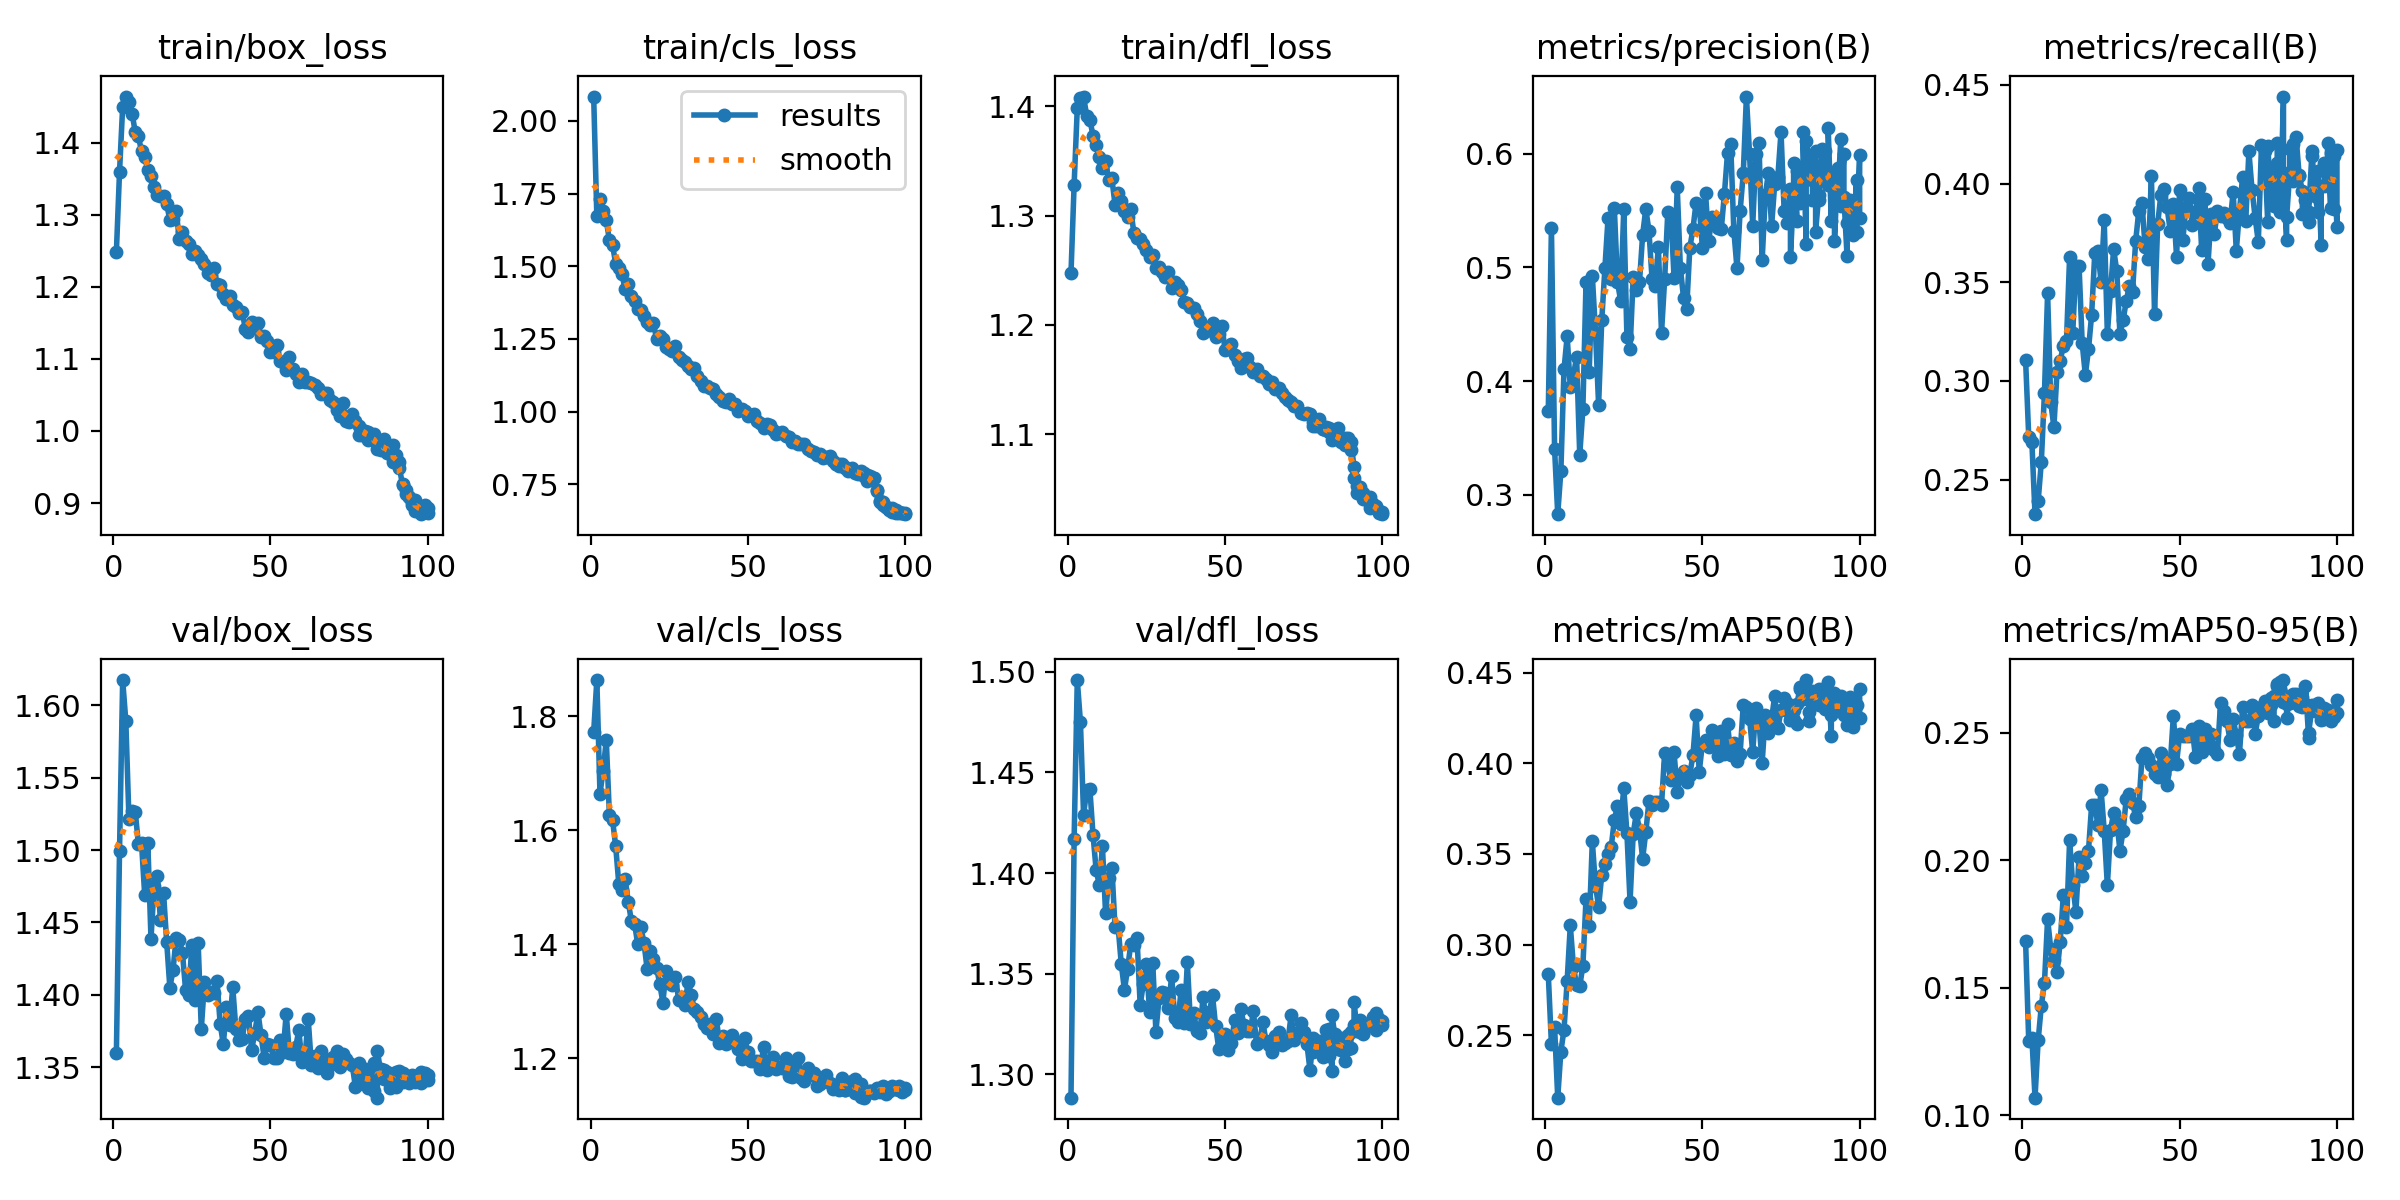

The table this chart was drawn from, first rows:
epoch, time, train/box_loss, train/cls_loss, train/dfl_loss, metrics/precision(B), metrics/recall(B), metrics/mAP50(B), metrics/mAP50-95(B), val/box_loss, val/cls_loss, val/dfl_loss, lr/pg0, lr/pg1, lr/pg2
1, 48.53, 1.249, 2.084, 1.247, 0.3737, 0.3106, 0.2836, 0.1684, 1.36, 1.773, 1.288, 0.0003311, 0.0003311, 0.0003311
2, 93.54, 1.36, 1.672, 1.328, 0.535, 0.2718, 0.245, 0.1292, 1.5, 1.864, 1.417, 0.0006579, 0.0006579, 0.0006579
3, 136.8, 1.45, 1.731, 1.398, 0.3404, 0.269, 0.2546, 0.1305, 1.617, 1.665, 1.496, 0.000978, 0.000978, 0.000978
4, 180, 1.464, 1.689, 1.408, 0.283, 0.2324, 0.2156, 0.107, 1.589, 1.705, 1.475, 0.0009703, 0.0009703, 0.0009703
5, 224, 1.457, 1.658, 1.409, 0.3208, 0.2392, 0.241, 0.1295, 1.521, 1.759, 1.429, 0.0009604, 0.0009604, 0.0009604
6, 267.4, 1.44, 1.59, 1.391, 0.4105, 0.2588, 0.2531, 0.1429, 1.527, 1.627, 1.441, 0.0009505, 0.0009505, 0.0009505
7, 311.8, 1.415, 1.572, 1.388, 0.4393, 0.294, 0.28, 0.152, 1.527, 1.618, 1.442, 0.0009406, 0.0009406, 0.0009406
8, 355.2, 1.409, 1.509, 1.373, 0.3952, 0.3444, 0.3106, 0.177, 1.504, 1.572, 1.419, 0.0009307, 0.0009307, 0.0009307
9, 398.9, 1.388, 1.495, 1.365, 0.4049, 0.2892, 0.2878, 0.1652, 1.505, 1.505, 1.401, 0.0009208, 0.0009208, 0.0009208
10, 442.9, 1.38, 1.472, 1.354, 0.4214, 0.2766, 0.2775, 0.1611, 1.469, 1.496, 1.394, 0.0009109, 0.0009109, 0.0009109
11, 485.9, 1.362, 1.42, 1.344, 0.3351, 0.3045, 0.2769, 0.1561, 1.505, 1.515, 1.413, 0.000901, 0.000901, 0.000901
12, 530.2, 1.353, 1.437, 1.35, 0.3758, 0.3102, 0.2884, 0.168, 1.439, 1.475, 1.38, 0.0008911, 0.0008911, 0.0008911
13, 573.4, 1.338, 1.397, 1.333, 0.4868, 0.3177, 0.3253, 0.1863, 1.475, 1.44, 1.398, 0.0008812, 0.0008812, 0.0008812
14, 616.6, 1.328, 1.38, 1.334, 0.4077, 0.3202, 0.31, 0.174, 1.482, 1.436, 1.403, 0.0008713, 0.0008713, 0.0008713
15, 661, 1.327, 1.353, 1.31, 0.4928, 0.3629, 0.3569, 0.2079, 1.452, 1.401, 1.373, 0.0008614, 0.0008614, 0.0008614
16, 704.2, 1.327, 1.351, 1.32, 0.4434, 0.3244, 0.3325, 0.1903, 1.47, 1.431, 1.373, 0.0008515, 0.0008515, 0.0008515
17, 748.3, 1.314, 1.329, 1.313, 0.3794, 0.3582, 0.321, 0.1798, 1.436, 1.402, 1.355, 0.0008416, 0.0008416, 0.0008416
18, 791.5, 1.293, 1.307, 1.304, 0.4535, 0.3582, 0.3383, 0.2014, 1.405, 1.357, 1.342, 0.0008317, 0.0008317, 0.0008317
19, 835, 1.294, 1.297, 1.299, 0.4994, 0.3191, 0.3447, 0.1937, 1.417, 1.388, 1.353, 0.0008218, 0.0008218, 0.0008218
20, 879.7, 1.306, 1.304, 1.306, 0.5433, 0.303, 0.3501, 0.1991, 1.44, 1.375, 1.365, 0.0008119, 0.0008119, 0.0008119
21, 923.2, 1.266, 1.249, 1.284, 0.4899, 0.316, 0.3537, 0.2037, 1.438, 1.359, 1.364, 0.000802, 0.000802, 0.000802
22, 967.2, 1.277, 1.259, 1.28, 0.5522, 0.3335, 0.3688, 0.2216, 1.429, 1.331, 1.368, 0.0007921, 0.0007921, 0.0007921
23, 1011, 1.263, 1.25, 1.279, 0.4872, 0.3648, 0.3764, 0.2217, 1.403, 1.298, 1.334, 0.0007822, 0.0007822, 0.0007822
24, 1054, 1.26, 1.223, 1.274, 0.4708, 0.3657, 0.3664, 0.2137, 1.4, 1.354, 1.345, 0.0007723, 0.0007723, 0.0007723
25, 1099, 1.245, 1.214, 1.269, 0.5512, 0.3503, 0.3863, 0.2276, 1.434, 1.332, 1.355, 0.0007624, 0.0007624, 0.0007624
26, 1144, 1.249, 1.208, 1.262, 0.4389, 0.3813, 0.3615, 0.2116, 1.397, 1.329, 1.331, 0.0007525, 0.0007525, 0.0007525
27, 1189, 1.244, 1.226, 1.264, 0.428, 0.3237, 0.3236, 0.1901, 1.436, 1.343, 1.355, 0.0007426, 0.0007426, 0.0007426
28, 1233, 1.239, 1.189, 1.252, 0.4912, 0.3457, 0.3612, 0.2117, 1.376, 1.303, 1.321, 0.0007327, 0.0007327, 0.0007327
29, 1278, 1.232, 1.177, 1.253, 0.4799, 0.3668, 0.3723, 0.2186, 1.409, 1.309, 1.338, 0.0007228, 0.0007228, 0.0007228
30, 1321, 1.219, 1.17, 1.249, 0.4871, 0.3555, 0.3634, 0.2154, 1.4, 1.293, 1.341, 0.0007129, 0.0007129, 0.0007129
31, 1366, 1.216, 1.158, 1.244, 0.5287, 0.3237, 0.3474, 0.2037, 1.402, 1.334, 1.341, 0.000703, 0.000703, 0.000703
32, 1410, 1.226, 1.147, 1.248, 0.5514, 0.3306, 0.3619, 0.2113, 1.401, 1.312, 1.333, 0.0006931, 0.0006931, 0.0006931
33, 1454, 1.204, 1.149, 1.234, 0.5324, 0.3404, 0.379, 0.2241, 1.409, 1.287, 1.349, 0.0006832, 0.0006832, 0.0006832
34, 1498, 1.202, 1.124, 1.239, 0.4898, 0.3483, 0.3768, 0.226, 1.38, 1.282, 1.328, 0.0006733, 0.0006733, 0.0006733
35, 1542, 1.19, 1.105, 1.237, 0.4835, 0.3451, 0.3786, 0.2225, 1.366, 1.274, 1.326, 0.0006634, 0.0006634, 0.0006634
36, 1587, 1.183, 1.089, 1.232, 0.5179, 0.3708, 0.3788, 0.217, 1.391, 1.26, 1.342, 0.0006535, 0.0006535, 0.0006535
37, 1631, 1.188, 1.087, 1.221, 0.4425, 0.3862, 0.3769, 0.2211, 1.379, 1.254, 1.325, 0.0006436, 0.0006436, 0.0006436
38, 1676, 1.174, 1.081, 1.22, 0.4896, 0.3902, 0.4059, 0.2402, 1.405, 1.26, 1.356, 0.0006337, 0.0006337, 0.0006337
39, 1720, 1.172, 1.079, 1.216, 0.5489, 0.368, 0.3995, 0.2418, 1.376, 1.244, 1.325, 0.0006238, 0.0006238, 0.0006238
40, 1763, 1.164, 1.061, 1.215, 0.5466, 0.3617, 0.3905, 0.24, 1.369, 1.269, 1.331, 0.0006139, 0.0006139, 0.0006139
41, 1810, 1.165, 1.05, 1.21, 0.4904, 0.404, 0.4059, 0.2373, 1.37, 1.228, 1.322, 0.000604, 0.000604, 0.000604
42, 1853, 1.142, 1.035, 1.203, 0.5704, 0.334, 0.384, 0.2336, 1.384, 1.239, 1.32, 0.0005941, 0.0005941, 0.0005941
43, 1898, 1.138, 1.034, 1.193, 0.4995, 0.3796, 0.3936, 0.2325, 1.385, 1.225, 1.339, 0.0005842, 0.0005842, 0.0005842
44, 1941, 1.151, 1.043, 1.194, 0.4734, 0.394, 0.3959, 0.2418, 1.362, 1.238, 1.326, 0.0005743, 0.0005743, 0.0005743
45, 1984, 1.143, 1.025, 1.197, 0.4636, 0.3973, 0.3897, 0.234, 1.373, 1.241, 1.331, 0.0005644, 0.0005644, 0.0005644
46, 2028, 1.149, 1.026, 1.202, 0.5172, 0.388, 0.3938, 0.2296, 1.388, 1.227, 1.339, 0.0005545, 0.0005545, 0.0005545
47, 2071, 1.13, 1.002, 1.189, 0.5339, 0.3758, 0.4045, 0.2378, 1.372, 1.217, 1.324, 0.0005446, 0.0005446, 0.0005446
48, 2115, 1.132, 1.008, 1.192, 0.5571, 0.3894, 0.4264, 0.2567, 1.356, 1.2, 1.313, 0.0005347, 0.0005347, 0.0005347
49, 2159, 1.125, 1.003, 1.199, 0.5545, 0.363, 0.3952, 0.2379, 1.366, 1.236, 1.314, 0.0005248, 0.0005248, 0.0005248
50, 2202, 1.11, 0.9843, 1.177, 0.5173, 0.3969, 0.4108, 0.2495, 1.366, 1.212, 1.32, 0.0005149, 0.0005149, 0.0005149
51, 2246, 1.11, 0.9879, 1.18, 0.5653, 0.3715, 0.413, 0.2487, 1.357, 1.195, 1.312, 0.000505, 0.000505, 0.000505
52, 2289, 1.119, 0.9906, 1.183, 0.5232, 0.3882, 0.4088, 0.2487, 1.356, 1.196, 1.316, 0.0004951, 0.0004951, 0.0004951
53, 2332, 1.098, 0.9692, 1.173, 0.544, 0.3925, 0.4185, 0.2488, 1.369, 1.196, 1.327, 0.0004852, 0.0004852, 0.0004852
54, 2376, 1.095, 0.9598, 1.167, 0.5424, 0.3792, 0.4144, 0.2516, 1.361, 1.181, 1.321, 0.0004753, 0.0004753, 0.0004753
55, 2420, 1.085, 0.9442, 1.161, 0.5345, 0.3854, 0.4042, 0.2404, 1.387, 1.221, 1.333, 0.0004654, 0.0004654, 0.0004654
56, 2463, 1.102, 0.9587, 1.169, 0.5336, 0.3977, 0.4178, 0.2524, 1.36, 1.179, 1.324, 0.0004555, 0.0004555, 0.0004555
57, 2506, 1.086, 0.9533, 1.169, 0.5646, 0.3661, 0.4053, 0.2423, 1.359, 1.188, 1.322, 0.0004456, 0.0004456, 0.0004456
58, 2549, 1.079, 0.9382, 1.162, 0.601, 0.3924, 0.4218, 0.2514, 1.364, 1.202, 1.321, 0.0004357, 0.0004357, 0.0004357
59, 2594, 1.068, 0.9239, 1.157, 0.6084, 0.3591, 0.4044, 0.2449, 1.375, 1.182, 1.332, 0.0004258, 0.0004258, 0.0004258
60, 2637, 1.079, 0.9272, 1.16, 0.5324, 0.3847, 0.4109, 0.2493, 1.354, 1.185, 1.315, 0.0004159, 0.0004159, 0.0004159
... 63 more rows
